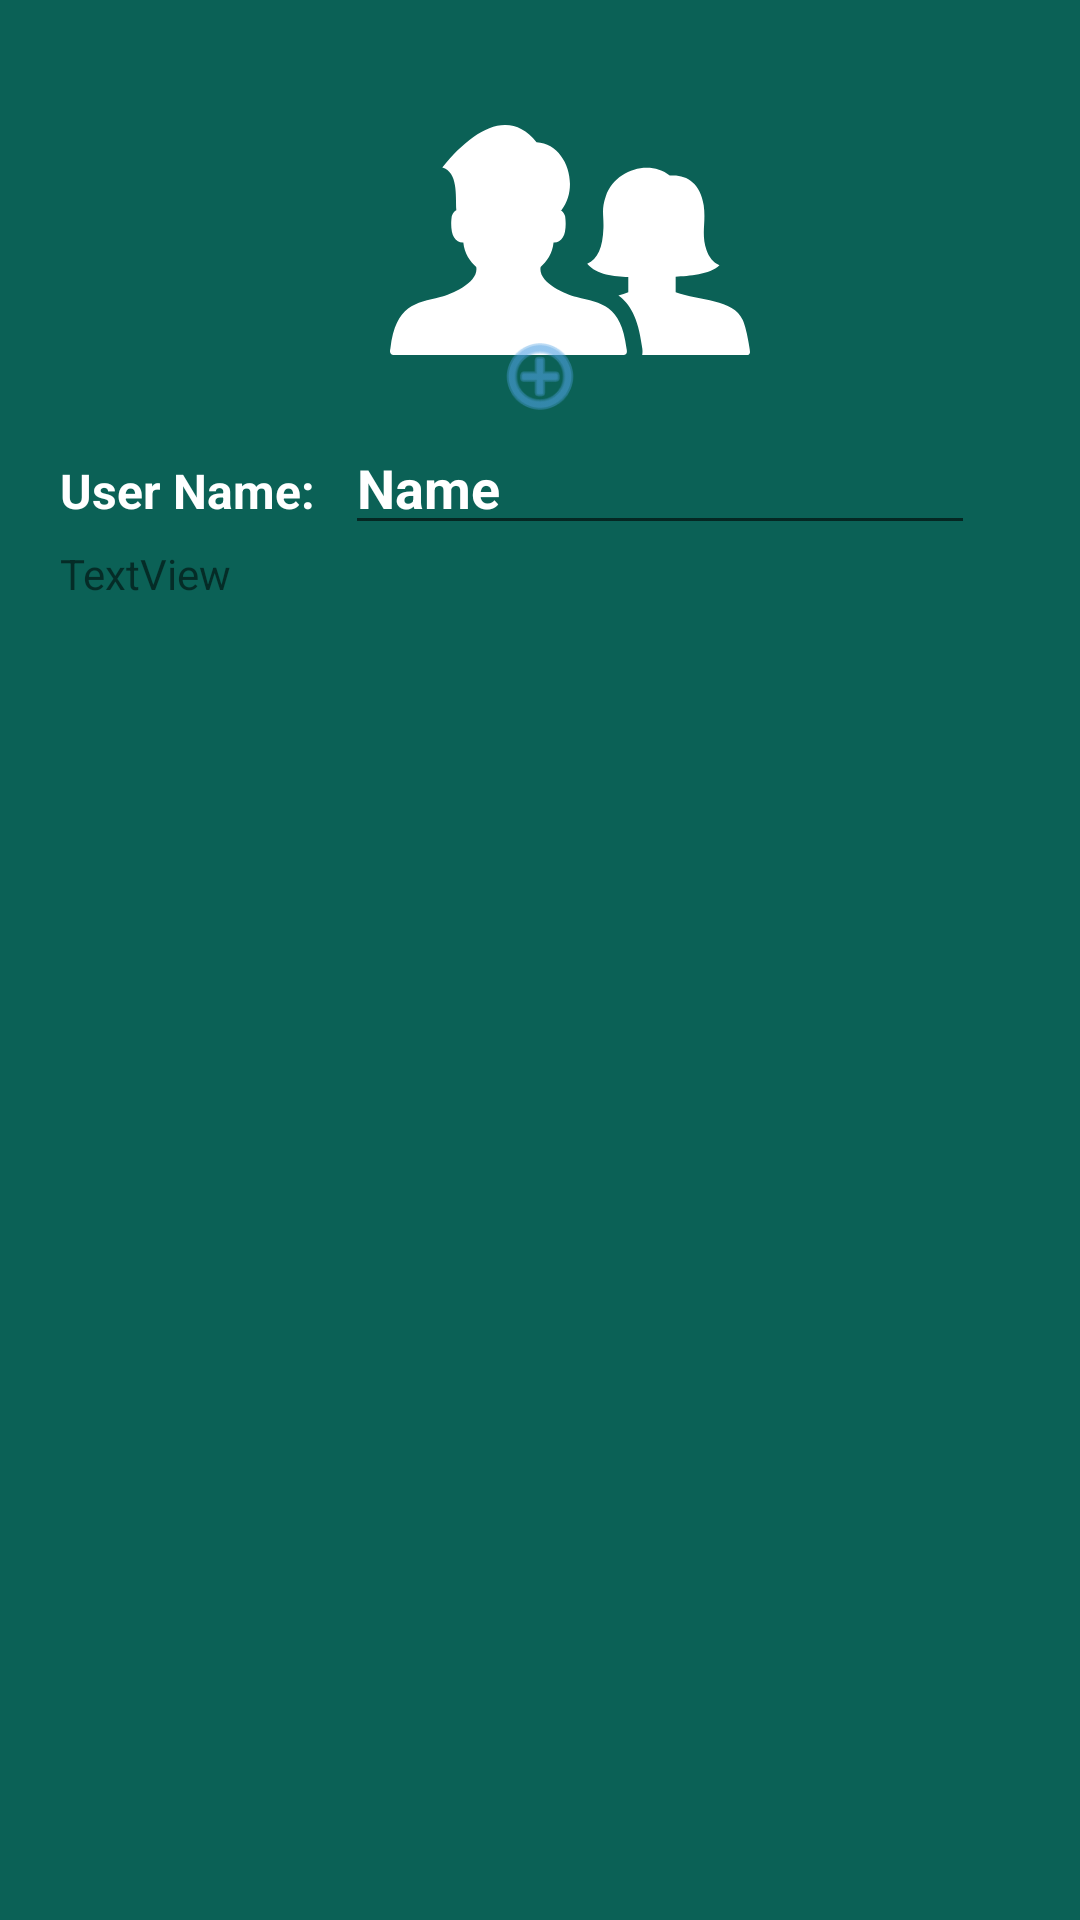

Here is an Android app screen rendered from its layout file. Give the layout XML and the strings, colors and styles it references.
<!-- AndroidManifest.xml: application theme Theme.ChatME -->
<!-- res/layout/activity_settings.xml -->
<?xml version="1.0" encoding="utf-8"?>
<RelativeLayout xmlns:android="http://schemas.android.com/apk/res/android"
    xmlns:app="http://schemas.android.com/apk/res-auto"
    xmlns:tools="http://schemas.android.com/tools"
    android:layout_width="match_parent"
    android:layout_height="match_parent"
    tools:context=".SettingsActivity"
    android:background="@color/colorPrimary"
    >

    <ImageView
        android:id="@+id/btnBack"
        android:layout_width="wrap_content"
        android:layout_height="wrap_content"
        android:layout_marginLeft="10dp"
        android:layout_marginTop="10dp"
        app:tint="@color/white"
        app:srcCompat="@drawable/ic_baseline_arrow_left_24" />

    <LinearLayout
        android:layout_width="match_parent"
        android:layout_height="wrap_content"
        android:layout_below="@id/btnBack"
        android:orientation="vertical"
        android:gravity="center"
        android:layout_marginLeft="20dp"
        android:layout_marginRight="20dp"
        >
        <ImageView
            android:id="@+id/profileImage"
            android:layout_width="120dp"
            android:layout_height="120dp"
            android:layout_marginLeft="10dp"
            android:layout_marginTop="10dp"
            app:tint="@color/white"
            app:srcCompat="@drawable/about" />

        <ImageView
            android:id="@+id/btnAdd"
            android:layout_width="30dp"
            android:layout_height="30dp"
            android:layout_marginTop="-30dp"
            app:srcCompat="@android:drawable/ic_menu_add"
            app:tint="#4FA1E3" />

        <LinearLayout
            android:layout_width="match_parent"
            android:layout_height="match_parent"
            android:orientation="horizontal">

            <TextView
                android:id="@+id/textView"
                android:layout_width="wrap_content"
                android:layout_height="wrap_content"
                android:text="User Name:"
                android:textColor="@color/white"
                android:textSize="16sp"
                android:textStyle="bold" />

            <EditText
                android:id="@+id/tUserName"
                android:layout_width="wrap_content"
                android:layout_height="wrap_content"
                android:layout_marginLeft="10dp"
                android:ems="10"
                android:inputType="textPersonName"
                android:text="Name"
                android:textColor="@color/white"
                android:textStyle="bold" />
        </LinearLayout>

        <LinearLayout
            android:layout_width="match_parent"
            android:layout_height="match_parent"
            android:orientation="horizontal">

            <TextView
                android:id="@+id/textView2"
                android:layout_width="wrap_content"
                android:layout_height="wrap_content"
                android:layout_weight="1"
                android:text="TextView" />
        </LinearLayout>


    </LinearLayout>
</RelativeLayout>
<!-- resources referenced by this layout -->
<resources>
  <color name="colorPrimary"> #0b6156</color>
  <color name="white">#FFFFFFFF</color>
  <!-- drawable about (drawable-v24) -->
  <vector xmlns:android="http://schemas.android.com/apk/res/android"
      android:width="512dp"
      android:height="328.1dp"
      android:viewportWidth="512"
      android:viewportHeight="328.1">
    <path
        android:fillColor="#FF000000"
        android:pathData="M324.82,243.21c5.01,-1.4 9.77,-2.89 14.09,-4.57v-21.83c-19.89,-0.95 -44.65,-2.5 -58.47,-18.96 15.15,-5.71 22.14,-23.63 23.1,-50.42 0.72,-19.91 -3.39,-26.15 3.39,-45.81 13.45,-38.92 63.19,-52.22 90.89,-29.45 21.72,-2.31 43.62,8.89 48.34,42.39 3.52,25.01 -3.94,40.71 3.94,63.74 3.38,9.91 9.28,17.5 18.51,21.94 -14.13,13.52 -43.81,15.25 -62.33,16.23v22.17c33.61,11.93 82.37,10.12 95.22,39.23 3.74,8.47 6.68,21.42 8.85,34.54 0.34,2.13 1.65,8.95 1.65,11.57 0,2.28 -1.84,4.12 -4.12,4.12H358.66c0.3,-1.61 0.46,-3.28 0.46,-4.98 0,-1.63 -0.12,-3.22 -0.31,-4.79h-0.07l-0.62,-3.68c-5.27,-39.95 -17.1,-59.93 -33.3,-71.44zM4.97,328.09c-2.75,0 -4.97,-2.22 -4.97,-4.97 0,-1.41 0.19,-2.81 0.54,-4.19 7.96,-63.09 35.91,-64.43 70.93,-73.46 16.84,-4.35 55.25,-21.19 51.18,-42.94 -8.47,-7.86 -16.89,-18.71 -18.36,-34.91l-1.02,0.01c-2.34,-0.03 -4.62,-0.56 -6.74,-1.76 -4.67,-2.66 -7.24,-7.76 -8.47,-13.58 -1.57,-7.36 -1.05,-16.09 -0.29,-21.6l0.29,-1.08c1.63,-4.55 3.64,-7.02 6.21,-8.09l0.08,-0.03c-1.17,-21.9 2.53,-54.14 -19.96,-60.94 44.4,-54.87 95.59,-84.72 134.02,-35.9 42.83,2.24 61.93,62.91 35.34,96.87h-1.13c2.56,1.07 4.58,3.54 6.22,8.09l0.28,1.08c0.76,5.51 1.28,14.24 -0.28,21.6 -1.24,5.82 -3.8,10.92 -8.48,13.58 -2.11,1.2 -4.39,1.73 -6.74,1.76l-1.02,-0.01c-1.47,16.2 -9.9,27.05 -18.38,34.91 -4.07,21.76 34.38,38.6 51.23,42.94 35.01,9.02 62.98,10.37 70.94,73.46 0.34,1.38 0.54,2.78 0.54,4.19a4.97,4.97 0,0 1,-4.97 4.97H4.97z"
        android:fillType="evenOdd"/>
  </vector>
  <style name="Theme.ChatME" parent="Theme.MaterialComponents.DayNight.DarkActionBar">
          
          <item name="colorPrimary">@color/colorPrimary</item>
          <item name="colorPrimaryVariant">@color/colorPrimaryDark</item>
          <item name="colorOnPrimary">@color/white</item>
          
          <item name="colorSecondary">@color/teal_200</item>
          <item name="colorSecondaryVariant">@color/teal_700</item>
          <item name="colorOnSecondary">@color/black</item>
          
          <item name="android:statusBarColor">?attr/colorPrimaryVariant</item>
          
      </style>
  <color name="colorPrimaryDark">#095049</color>
  <color name="teal_200">#FF03DAC5</color>
  <color name="teal_700">#FF018786</color>
  <color name="black">#FF000000</color>
</resources>
